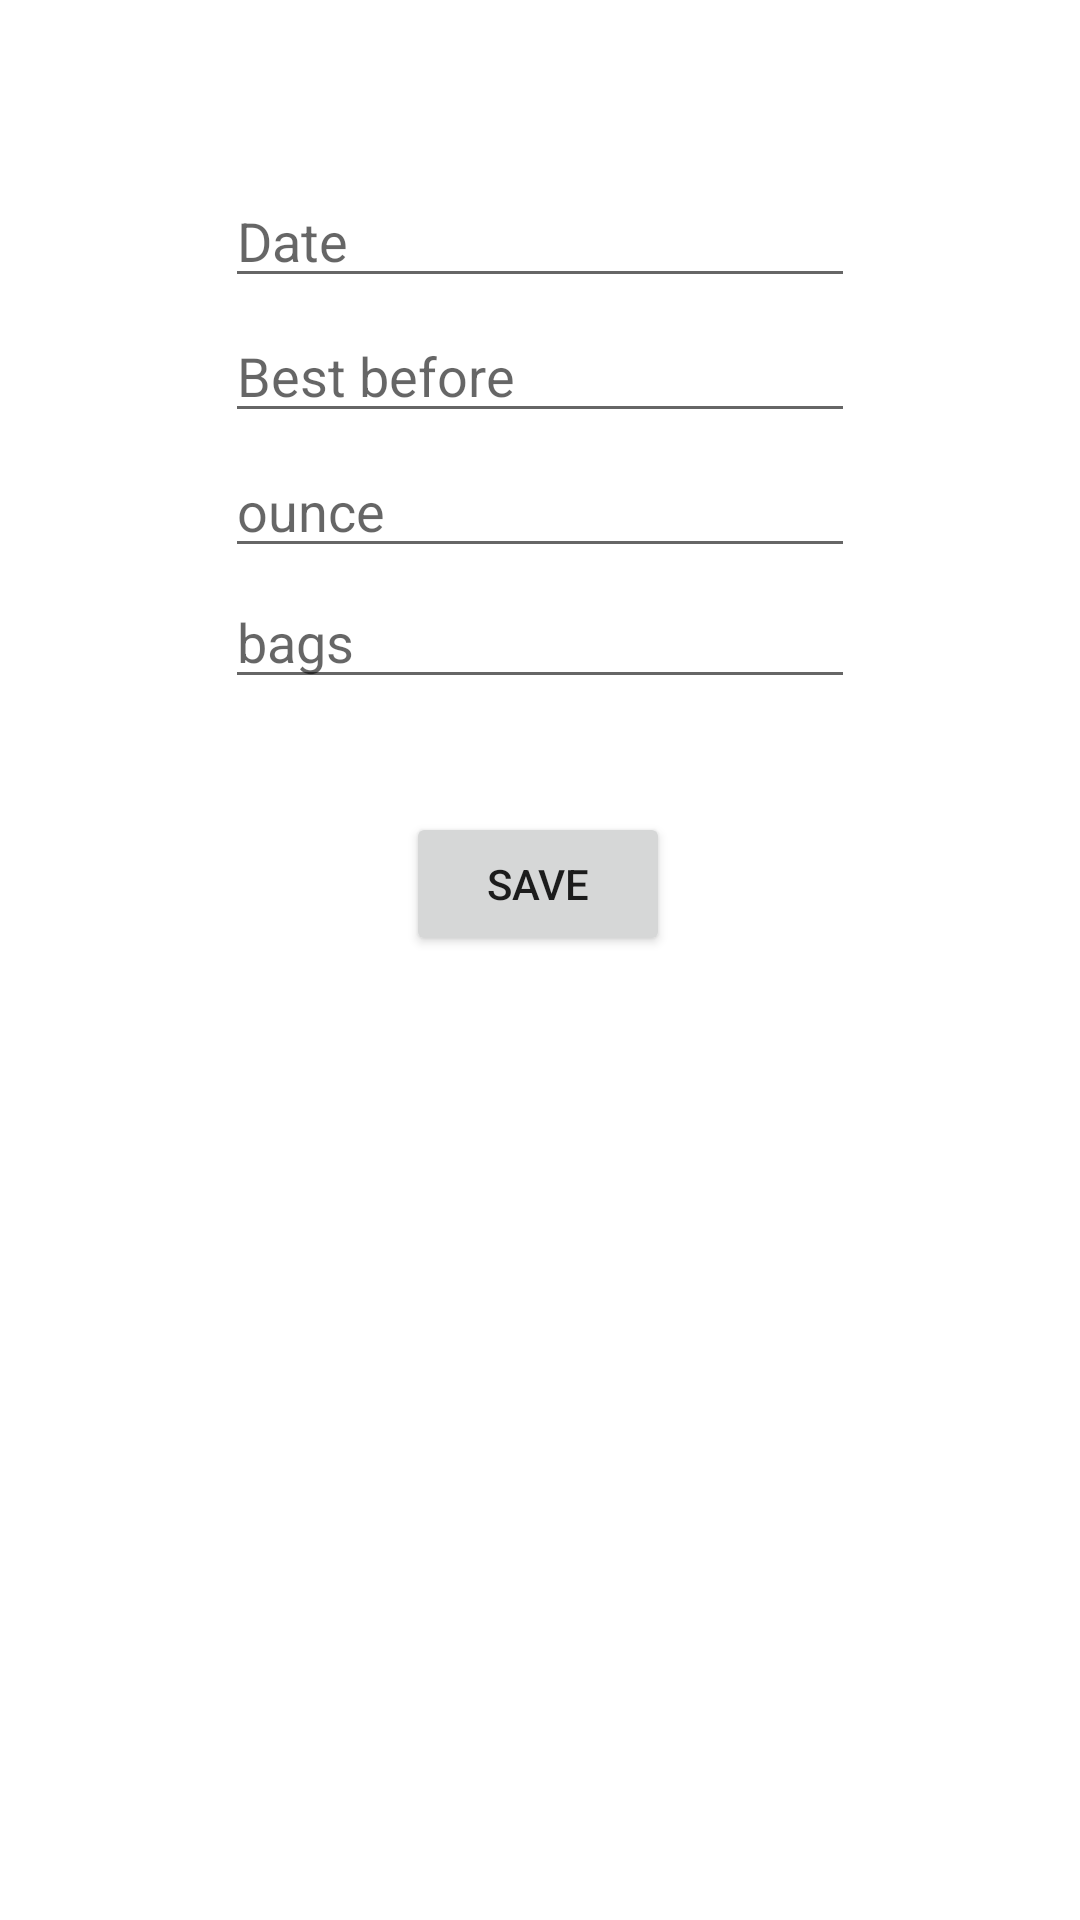

Produce the Android XML layout that renders to this screen, including the resource entries it uses.
<!-- AndroidManifest.xml: application theme Theme.ShareADrop -->
<!-- res/layout/activity_stockadd.xml -->
<?xml version="1.0" encoding="utf-8"?>
<androidx.constraintlayout.widget.ConstraintLayout xmlns:android="http://schemas.android.com/apk/res/android"
    xmlns:app="http://schemas.android.com/apk/res-auto"
    xmlns:tools="http://schemas.android.com/tools"
    android:layout_width="match_parent"
    android:layout_height="match_parent"
    tools:context=".stockadd">

    <EditText
        android:id="@+id/et_bags"
        android:layout_width="wrap_content"
        android:layout_height="wrap_content"
        android:ems="10"
        android:hint="bags "
        android:inputType="textPersonName"
        app:layout_constraintBottom_toBottomOf="parent"
        app:layout_constraintEnd_toEndOf="parent"
        app:layout_constraintStart_toStartOf="parent"
        app:layout_constraintTop_toTopOf="parent"
        app:layout_constraintVertical_bias="0.32" />

    <EditText
        android:id="@+id/et_ounce"
        android:layout_width="wrap_content"
        android:layout_height="wrap_content"
        android:ems="10"
        android:hint="ounce"
        android:inputType="textPersonName"
        app:layout_constraintBottom_toBottomOf="parent"
        app:layout_constraintEnd_toEndOf="parent"
        app:layout_constraintStart_toStartOf="parent"
        app:layout_constraintTop_toTopOf="parent"
        app:layout_constraintVertical_bias="0.247" />

    <EditText
        android:id="@+id/et_bestbefore"
        android:layout_width="wrap_content"
        android:layout_height="wrap_content"
        android:ems="10"
        android:hint="Best before "
        android:inputType="textPersonName"
        app:layout_constraintBottom_toBottomOf="parent"
        app:layout_constraintEnd_toEndOf="parent"
        app:layout_constraintStart_toStartOf="parent"
        app:layout_constraintTop_toTopOf="parent"
        app:layout_constraintVertical_bias="0.172" />

    <EditText
        android:id="@+id/et_date"
        android:layout_width="wrap_content"
        android:layout_height="wrap_content"
        android:ems="10"
        android:hint="Date"
        android:inputType="textPersonName"
        app:layout_constraintBottom_toBottomOf="parent"
        app:layout_constraintEnd_toEndOf="parent"
        app:layout_constraintStart_toStartOf="parent"
        app:layout_constraintTop_toTopOf="parent"
        app:layout_constraintVertical_bias="0.097" />

    <Button
        android:id="@+id/btn_save"
        android:layout_width="wrap_content"
        android:layout_height="wrap_content"
        android:text="save"
        app:layout_constraintBottom_toBottomOf="parent"
        app:layout_constraintEnd_toEndOf="parent"
        app:layout_constraintHorizontal_bias="0.498"
        app:layout_constraintStart_toStartOf="parent"
        app:layout_constraintTop_toTopOf="parent"
        app:layout_constraintVertical_bias="0.457" />
</androidx.constraintlayout.widget.ConstraintLayout>
<!-- resources referenced by this layout -->
<resources>
  <style name="Theme.ShareADrop" parent="Theme.MaterialComponents.DayNight.NoActionBar">
          
          <item name="colorPrimary">#01B4BB</item>
          <item name="colorPrimaryVariant">#01B4BB</item>
          <item name="colorOnPrimary">@color/white</item>
          
          <item name="colorSecondary">#01B4BB</item>
          <item name="colorSecondaryVariant">#01B4BB</item>
          <item name="colorOnSecondary">@color/black</item>
          
          <item name="android:statusBarColor" tools:targetApi="l">?attr/colorPrimaryVariant</item>
          
      </style>
  <color name="white">#FFFFFFFF</color>
  <color name="black">#FF000000</color>
</resources>
